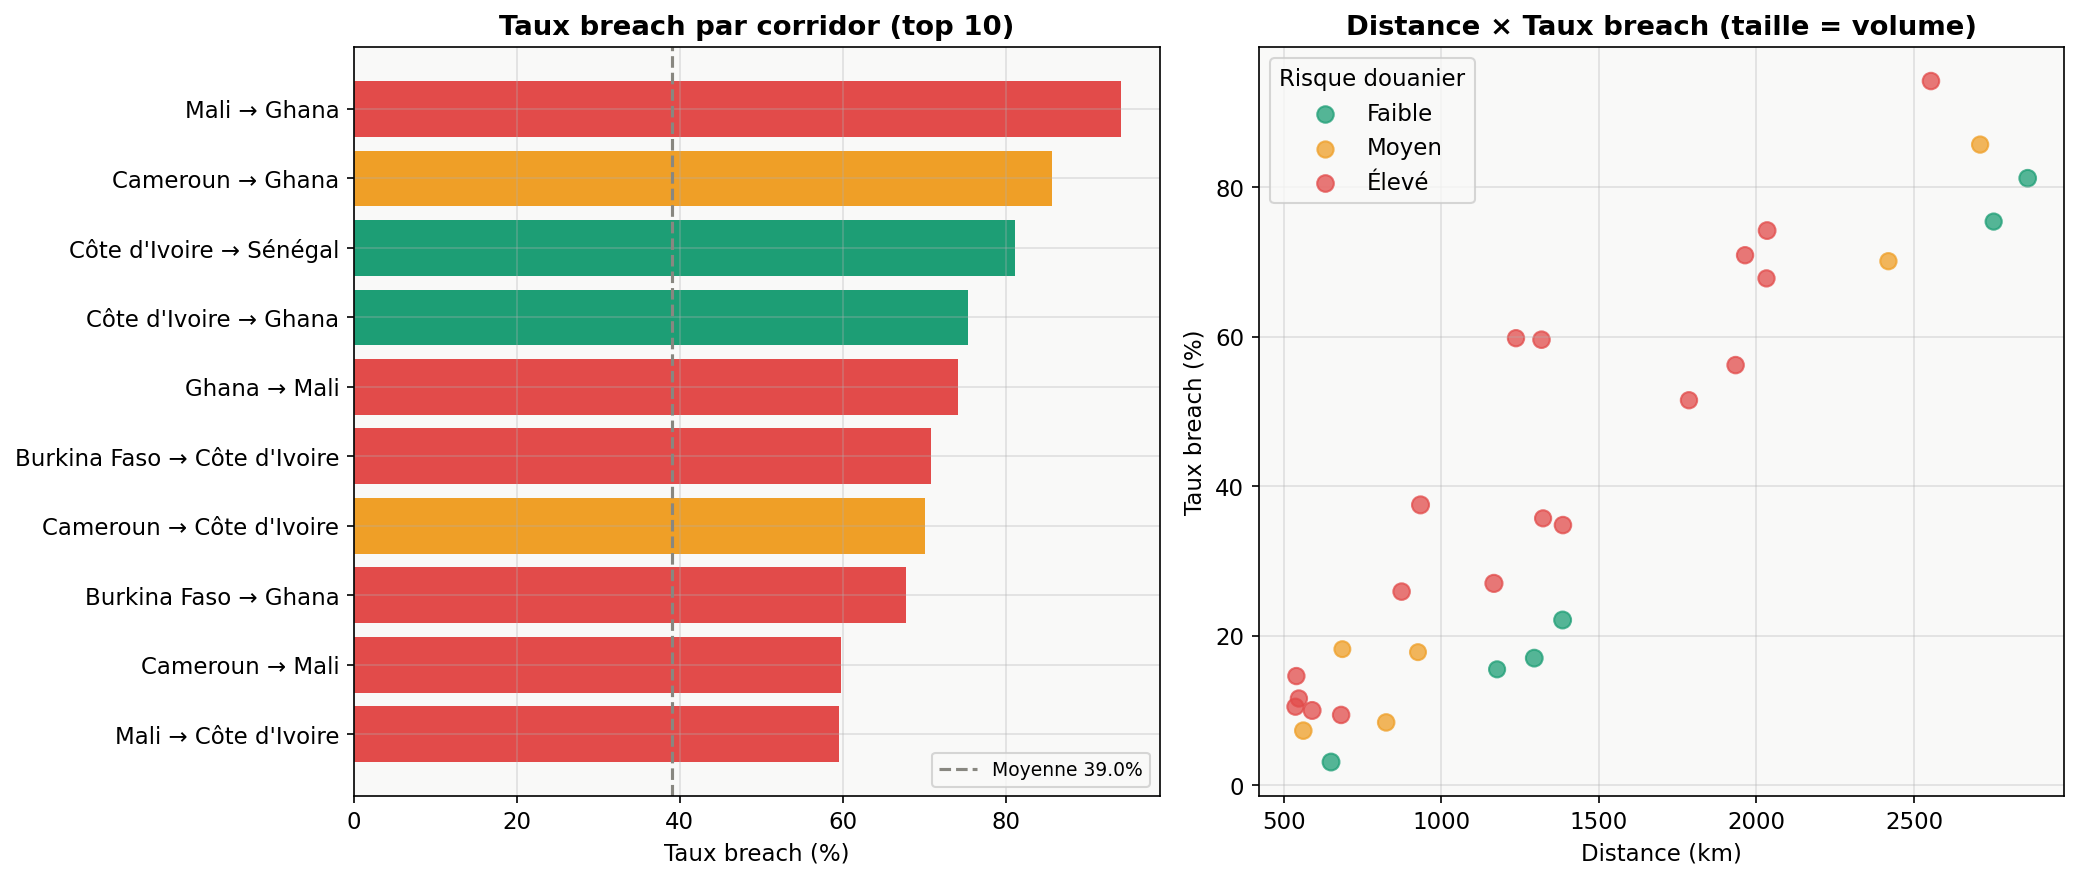

The file beside this chart, header and first rows:
corridor, risque_douanier, distance_km, nb_points_controle, nb_livraisons, taux_breach_pct, delai_moy_retard_j, penalites_fcfa, csat_moyen, nb_escalades, rang_risque
Mali → Ghana, Élevé, 2554, 5, 501, 94.2, 15.4, 49889, 2.87, 132.0, 1
Cameroun → Ghana, Moyen, 2710, 1, 488, 85.7, 9.5, 28367, 2.97, 103.0, 2
Côte d'Ivoire → Sénégal, Faible, 2861, 5, 511, 81.2, 7.2, 22673, 3.04, 85.0, 3
Côte d'Ivoire → Ghana, Faible, 2753, 1, 483, 75.4, 7.5, 23324, 3.18, 78.0, 4
Ghana → Mali, Élevé, 2034, 1, 520, 74.2, 8.4, 17725, 3.13, 86.0, 5
Burkina Faso → Côte d'Ivoire, Élevé, 1964, 2, 492, 70.9, 7.3, 19005, 3.18, 76.0, 6
Cameroun → Côte d'Ivoire, Moyen, 2419, 2, 488, 70.1, 6.4, 18350, 3.23, 66.0, 7
Burkina Faso → Ghana, Élevé, 2032, 5, 488, 67.8, 6.4, 12618, 3.22, 54.0, 8
Cameroun → Mali, Élevé, 1237, 1, 490, 59.8, 6.4, 12647, 3.34, 50.0, 9
Mali → Côte d'Ivoire, Élevé, 1318, 5, 505, 59.6, 5.9, 10911, 3.26, 45.0, 10
Sénégal → Burkina Faso, Élevé, 1934, 3, 500, 56.2, 4.6, 10673, 3.33, 48.0, 11
Côte d'Ivoire → Mali, Élevé, 1786, 3, 491, 51.5, 4.9, 7503, 3.49, 29.0, 12
Burkina Faso → Mali, Élevé, 934, 2, 533, 37.5, 3.8, 5898, 3.67, 14.0, 13
Mali → Cameroun, Élevé, 1323, 1, 482, 35.7, 3.3, 3772, 3.74, 17.0, 14
Burkina Faso → Cameroun, Élevé, 1386, 4, 503, 34.8, 3.3, 10756, 3.67, 10.0, 15
Sénégal → Mali, Élevé, 1167, 2, 540, 27.0, 2.7, 4901, 3.79, 5.0, 16
Mali → Sénégal, Élevé, 874, 3, 502, 25.9, 2.3, 2244, 3.86, 3.0, 17
Sénégal → Ghana, Faible, 1385, 5, 525, 22.1, 2.7, 5588, 3.88, 6.0, 18
Ghana → Cameroun, Moyen, 686, 4, 466, 18.2, 1.3, 1283, 3.98, 2.0, 19
Côte d'Ivoire → Cameroun, Moyen, 926, 2, 471, 17.8, 2.5, 2325, 3.94, 3.0, 20
Ghana → Sénégal, Faible, 1295, 4, 518, 17.0, 1.4, 1814, 4.0, 1.0, 21
Ghana → Côte d'Ivoire, Faible, 1177, 5, 477, 15.5, 2.0, 2447, 4.01, 2.0, 22
Burkina Faso → Sénégal, Élevé, 540, 1, 492, 14.6, 1.7, 1364, 3.97, 2.0, 23
Ghana → Burkina Faso, Élevé, 548, 3, 491, 11.6, 0.8, 807.0, 4.08, 1.0, 24
Côte d'Ivoire → Burkina Faso, Élevé, 537, 5, 485, 10.5, 1.2, 672.0, 4.02, 1.0, 25
Cameroun → Burkina Faso, Élevé, 590, 3, 529, 10.0, 0.8, 860.0, 4.04, 0.0, 26
Mali → Burkina Faso, Élevé, 682, 2, 500, 9.4, 0.2, 618.0, 4.07, 0.0, 27
Sénégal → Cameroun, Moyen, 825, 5, 502, 8.4, 0.2, 772.0, 4.03, 1.0, 28
Cameroun → Sénégal, Moyen, 562, 5, 504, 7.3, 0.9, 683.0, 4.1, 0.0, 29
Sénégal → Côte d'Ivoire, Faible, 650, 1, 523, 3.1, -1.5, 246.0, 4.13, 0.0, 30
